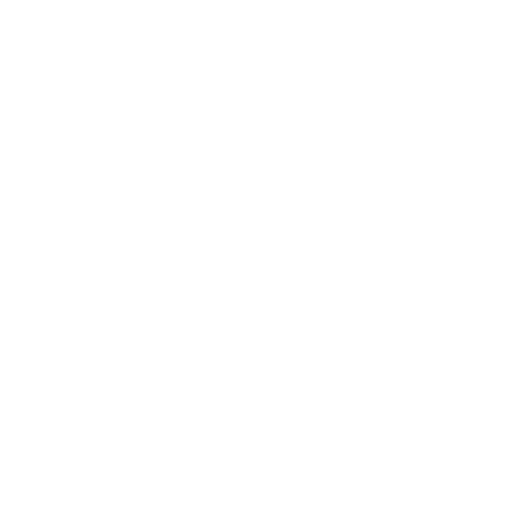
t = 0.00 s
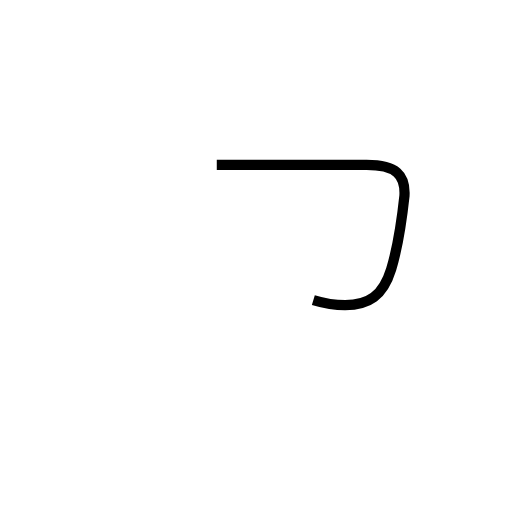
t = 1.11 s
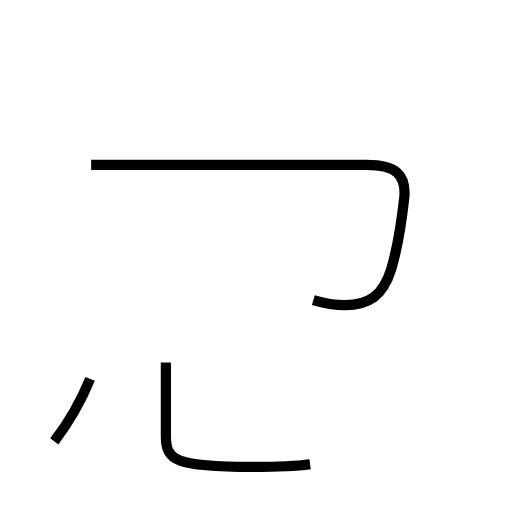
t = 2.38 s
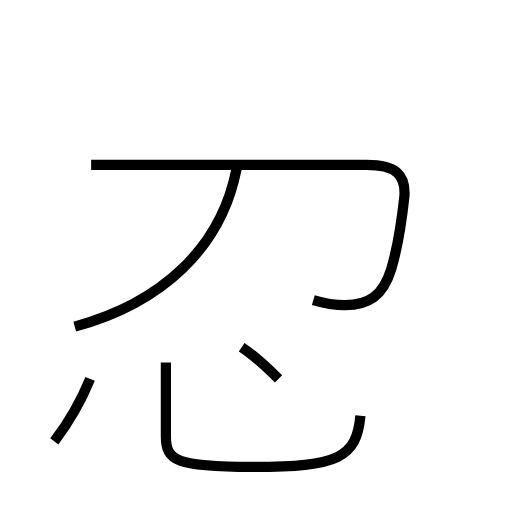
t = 3.45 s
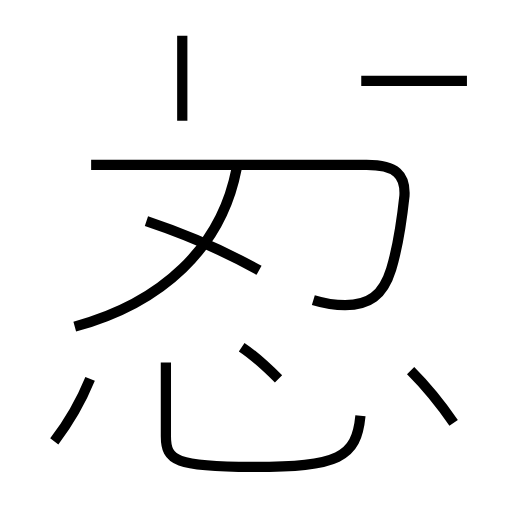
t = 4.57 s
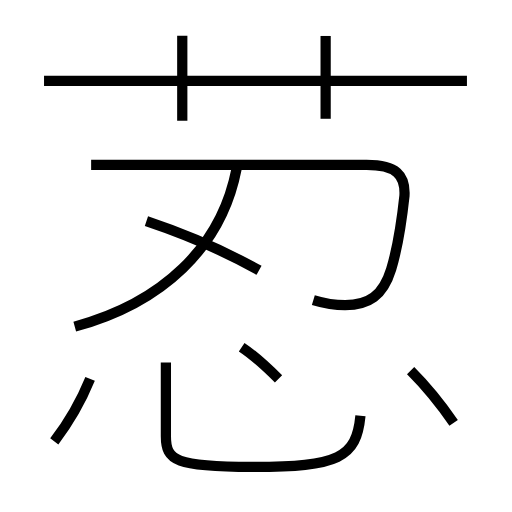
t = 5.74 s

The animated SVG that drew these frames (rendered in a browser with its animation timeline set to each time). Animation: 10 SMIL elements (animate=10); one cycle of 5.74 s.

<?xml version='1.0' encoding='utf-8'?>
<svg viewBox="0.0 -6.0 50.0 50.0" version="1.1" xmlns="http://www.w3.org/2000/svg"><rect x="-1000" y="-1000" width="2000" height="2000" stroke="white" fill="white" /><g style="fill:none;stroke:#000000;stroke-width:1"><path d="M 30.6 -14.7 C 31.6 -14.4 32.8 -14.2 33.7 -14.2 C 36.0 -14.2 37.4 -15.1 38.2 -17.7 C 38.8 -19.7 39.2 -22.1 39.5 -24.9 C 39.6 -26.9 38.7 -27.9 35.8 -27.9 L 8.9 -27.9 " transform="translate(0.0 38.0)" stroke-dasharray="49.18767458070803" stroke-dashoffset="49.18767458070803"><animate attributeName="stroke-dashoffset" from="49.18767458070803" to="0" dur="1.4756302374212407s" begin="0s" fill="freeze" /></path><path d="M 5.3 -0.9 C 6.6 -2.6 7.9 -4.8 8.8 -7.0 " transform="translate(0.0 38.0)" stroke-dasharray="7.052031663091648" stroke-dashoffset="7.052031663091648"><animate attributeName="stroke-dashoffset" from="7.052031663091648" to="0" dur="0.21156094989274943s" begin="1.4756302374212407s" fill="freeze" /></path><path d="M 16.2 -8.6 L 16.2 -1.4 C 16.2 1.0 17.2 1.6 24.6 1.6 C 33.1 1.6 34.8 0.7 35.2 -3.4 " transform="translate(0.0 38.0)" stroke-dasharray="30.587906255901526" stroke-dashoffset="30.587906255901526"><animate attributeName="stroke-dashoffset" from="30.587906255901526" to="0" dur="0.9176371876770457s" begin="1.68719118731399s" fill="freeze" /></path><path d="M 27.2 -7.0 C 26.0 -8.2 24.8 -9.3 23.6 -10.1 " transform="translate(0.0 38.0)" stroke-dasharray="4.758303430412281" stroke-dashoffset="4.758303430412281"><animate attributeName="stroke-dashoffset" from="4.758303430412281" to="0" dur="0.14274910291236842s" begin="2.604828374991036s" fill="freeze" /></path><path d="M 7.3 -12.1 C 15.8 -14.4 21.6 -19.8 23.1 -27.5 " transform="translate(0.0 38.0)" stroke-dasharray="23.326642520484203" stroke-dashoffset="23.326642520484203"><animate attributeName="stroke-dashoffset" from="23.326642520484203" to="0" dur="0.699799275614526s" begin="2.7475774779034046s" fill="freeze" /></path><path d="M 25.3 -17.6 C 21.7 -19.6 17.6 -21.3 14.3 -22.4 " transform="translate(0.0 38.0)" stroke-dasharray="12.017593850150924" stroke-dashoffset="12.017593850150924"><animate attributeName="stroke-dashoffset" from="12.017593850150924" to="0" dur="0.36052781550452767s" begin="3.4473767535179305s" fill="freeze" /></path><path d="M 44.3 -2.7 C 43.2 -4.3 41.6 -6.3 40.1 -7.8 " transform="translate(0.0 38.0)" stroke-dasharray="6.614974545856752" stroke-dashoffset="6.614974545856752"><animate attributeName="stroke-dashoffset" from="6.614974545856752" to="0" dur="0.19844923637570255s" begin="3.807904569022458s" fill="freeze" /></path><path d="M 17.8 -32.2 L 17.8 -40.5 " transform="translate(0.0 38.0)" stroke-dasharray="8.299999999999997" stroke-dashoffset="8.299999999999997"><animate attributeName="stroke-dashoffset" from="8.299999999999997" to="0" dur="0.24899999999999992s" begin="4.00635380539816s" fill="freeze" /></path><path d="M 45.6 -36.1 L 4.3 -36.1 " transform="translate(0.0 38.0)" stroke-dasharray="41.300000000000004" stroke-dashoffset="41.300000000000004"><animate attributeName="stroke-dashoffset" from="41.300000000000004" to="0" dur="1.239s" begin="4.25535380539816s" fill="freeze" /></path><path d="M 31.8 -32.4 L 31.8 -40.5" transform="translate(0.0 38.0)" stroke-dasharray="8.100000000000001" stroke-dashoffset="8.100000000000001"><animate attributeName="stroke-dashoffset" from="8.100000000000001" to="0" dur="0.24300000000000002s" begin="5.49435380539816s" fill="freeze" /></path></g></svg>
